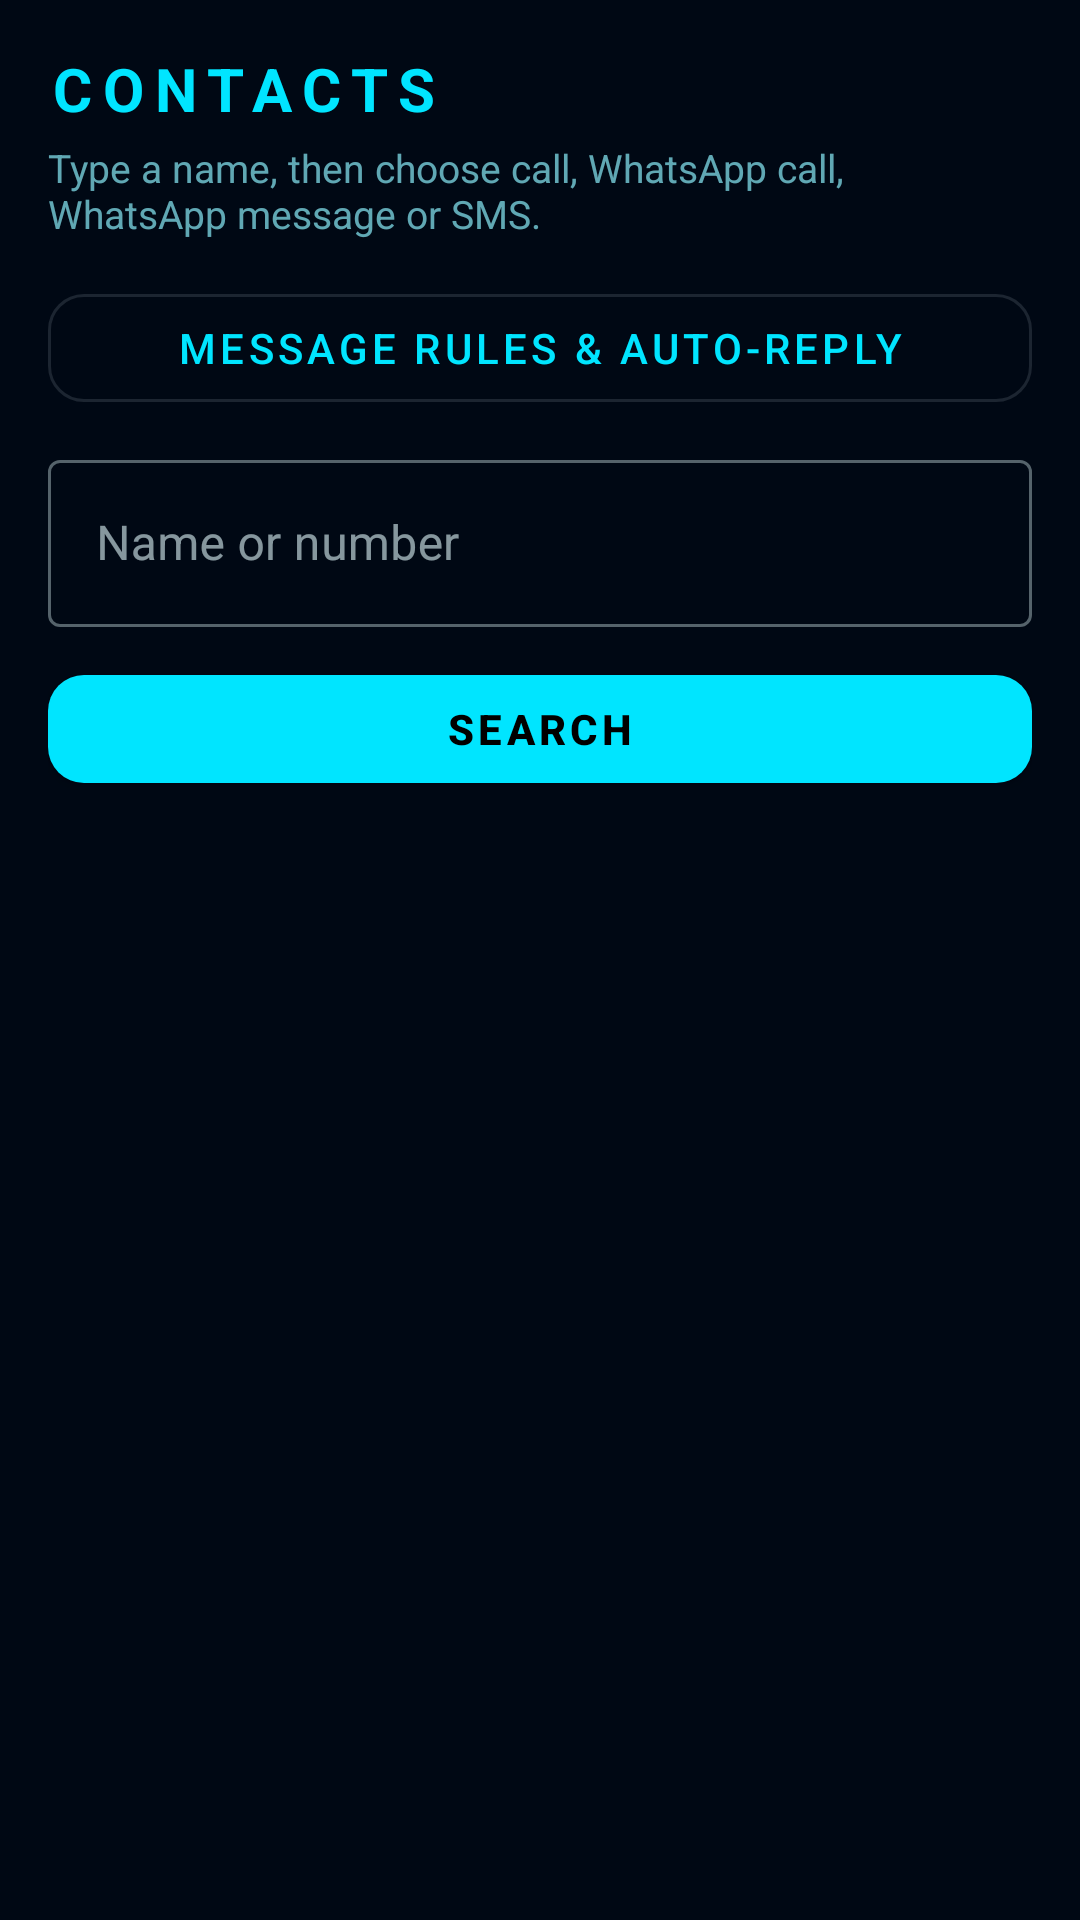

Layout XML and referenced resources for this Android screen:
<!-- AndroidManifest.xml: application theme Theme.BonjeeNotifier -->
<!-- res/layout/activity_contacts.xml -->
<?xml version="1.0" encoding="utf-8"?>
<LinearLayout xmlns:android="http://schemas.android.com/apk/res/android"
    android:layout_width="match_parent"
    android:layout_height="match_parent"
    android:orientation="vertical"
    android:padding="16dp"
    android:background="@color/bg_primary">

    <TextView
        android:layout_width="wrap_content"
        android:layout_height="wrap_content"
        android:letterSpacing="0.18"
        android:text="CONTACTS"
        android:textColor="@color/cyan"
        android:textSize="20sp"
        android:textStyle="bold" />

    <TextView
        android:layout_width="match_parent"
        android:layout_height="wrap_content"
        android:layout_marginTop="4dp"
        android:layout_marginBottom="12dp"
        android:alpha="0.75"
        android:text="Type a name, then choose call, WhatsApp call, WhatsApp message or SMS."
        android:textColor="@color/text_secondary"
        android:textSize="13sp" />

    <com.google.android.material.button.MaterialButton
        android:id="@+id/btnMessageRules"
        style="@style/JarvisButton.Outlined"
        android:layout_width="match_parent"
        android:layout_height="wrap_content"
        android:layout_marginBottom="8dp"
        android:text="MESSAGE RULES &amp; AUTO-REPLY" />

    <com.google.android.material.textfield.TextInputLayout
        style="@style/Widget.MaterialComponents.TextInputLayout.OutlinedBox"
        android:layout_width="match_parent"
        android:layout_height="wrap_content"
        android:hint="Name or number">

        <com.google.android.material.textfield.TextInputEditText
            android:id="@+id/editContact"
            android:layout_width="match_parent"
            android:layout_height="wrap_content"
            android:imeOptions="actionSearch"
            android:inputType="textPersonName"
            android:maxLines="1"
            android:textColor="@color/text_primary" />
    </com.google.android.material.textfield.TextInputLayout>

    <com.google.android.material.button.MaterialButton
        android:id="@+id/btnSearch"
        style="@style/JarvisButton"
        android:layout_width="match_parent"
        android:layout_height="wrap_content"
        android:layout_marginTop="10dp"
        android:text="SEARCH" />

    <TextView
        android:id="@+id/txtHint"
        android:layout_width="match_parent"
        android:layout_height="wrap_content"
        android:layout_marginTop="10dp"
        android:fontFamily="monospace"
        android:text=""
        android:textColor="@color/text_secondary"
        android:textSize="12sp" />

    <ListView
        android:id="@+id/listContacts"
        android:layout_width="match_parent"
        android:layout_height="0dp"
        android:layout_marginTop="8dp"
        android:layout_weight="1"
        android:divider="@color/border"
        android:dividerHeight="1dp" />

</LinearLayout>
<!-- resources referenced by this layout -->
<resources>
  <color name="bg_primary">#000814</color>
  <color name="border">#1a237e33</color>
  <color name="cyan">#00e5ff</color>
  <color name="text_primary">#e0f7fa</color>
  <color name="text_secondary">#80deea</color>
  <style name="JarvisButton" parent="Widget.MaterialComponents.Button">
          <item name="cornerRadius">12dp</item>
          <item name="android:textAllCaps">true</item>
          <item name="android:letterSpacing">0.1</item>
          <item name="android:textStyle">bold</item>
      </style>
  <style name="JarvisButton.Outlined" parent="Widget.MaterialComponents.Button.OutlinedButton">
          <item name="cornerRadius">12dp</item>
          <item name="android:textAllCaps">true</item>
          <item name="android:letterSpacing">0.1</item>
      </style>
  <style name="Theme.BonjeeNotifier" parent="Theme.MaterialComponents.DayNight.NoActionBar">
          <item name="colorPrimary">@color/cyan</item>
          <item name="colorPrimaryVariant">@color/cyan_bright</item>
          <item name="colorOnPrimary">@color/black</item>
          <item name="colorSecondary">@color/orange</item>
          <item name="colorSecondaryVariant">@color/orange_bright</item>
          <item name="colorOnSecondary">@color/black</item>
          <item name="android:statusBarColor">@color/bg_primary</item>
          <item name="android:navigationBarColor">@color/bg_primary</item>
          <item name="android:windowBackground">@color/bg_primary</item>
          <item name="colorSurface">@color/bg_card</item>
          <item name="colorOnSurface">@color/text_primary</item>
      </style>
  <color name="cyan_bright">#18ffff</color>
  <color name="black">#FF000000</color>
  <color name="orange">#ff6f00</color>
  <color name="orange_bright">#ff9100</color>
  <color name="bg_card">#000d1a</color>
</resources>
